Run: headless pygame with SDL's dummy video driver; simulated clock (each Clock.tick advances the game by its frame time, no real sleeping); random seed 0; keys injected as events and as key.get_pressed() state; mouse plan: one left click at the window centre at the start of phase 2, then a move to the lower-right quarter at the start of phase 3.
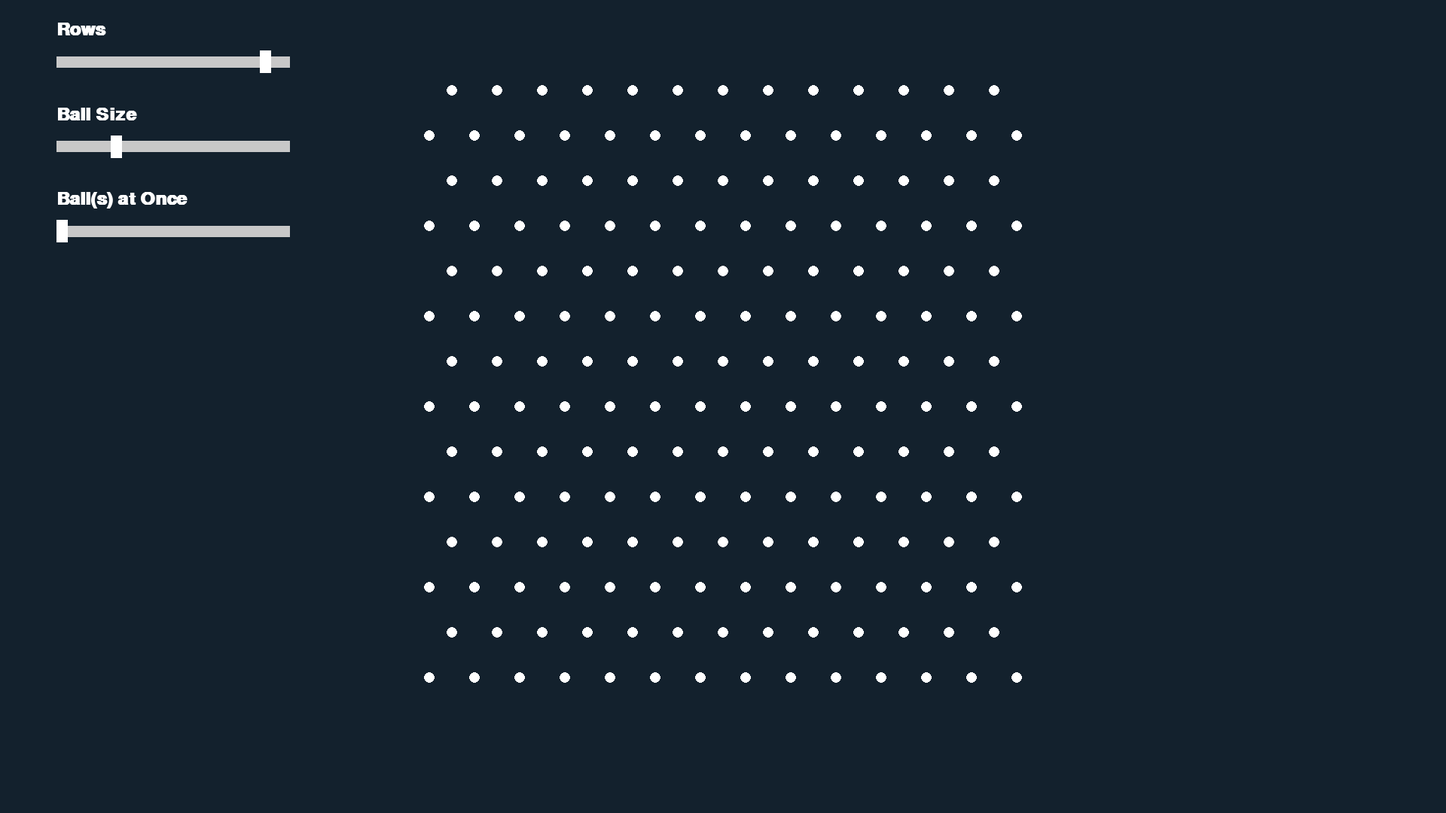
Frame 1 of 4 · flips 1–60 · no input
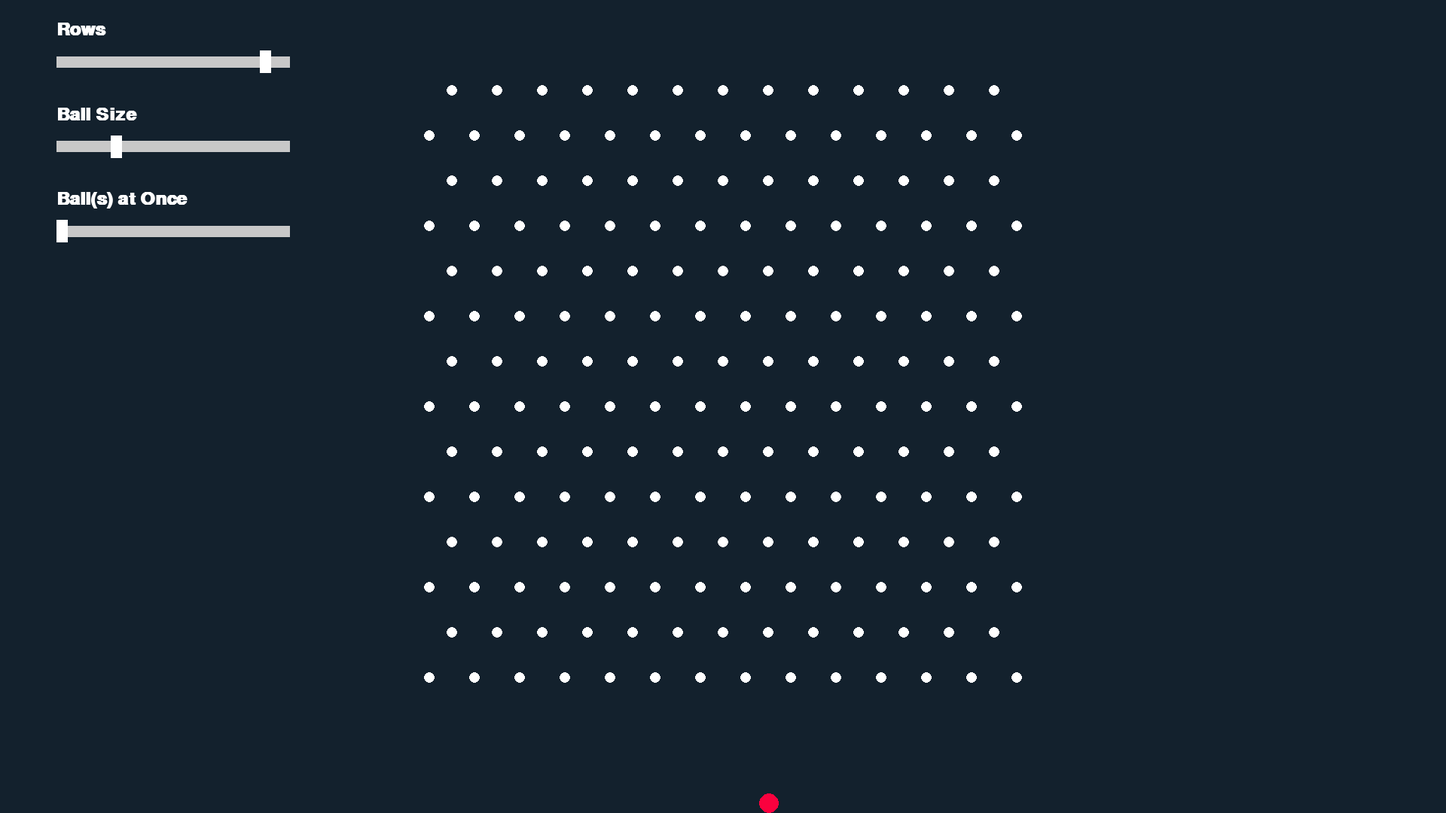
Frame 2 of 4 · flips 61–180 · clicked the window centre · tapped SPACE, RETURN · held RIGHT (→), D
Frame 3 of 4 · flips 181–300 · moved the mouse to the lower-right quarter · held DOWN (↓), S · screen unchanged from frame 2, image omitted
Frame 4 of 4 · flips 301–420 · held LEFT (←), A, UP (↑), W · screen unchanged from frame 3, image omitted

The pygame program that drew these frames:

import pygame
import sys
import random

# Initialize Pygame
pygame.init()

# Set up display
#width, height = 1280, 720
width, height = 1920, 1080
ratio = width / 1280
screen = pygame.display.set_mode((width, height))
pygame.display.set_caption("Plinko Game")

# Define colors
background = (19, 33, 45)
red = (250, 1, 62)
white = (255, 255, 255)
gray = (200, 200, 200)

# Font for the header
font = 'Gill Sans'
header0 = pygame.font.SysFont(font, int(24 * ratio), True)

# Ball settings
ball_radius = int(9 * ratio)  # Updated ball radius
balls = []  # List to store ball positions and speeds
fall_speed_increment = 0.1 * ratio  # Acceleration rate
balls_at_once = 1

# Pin settings
pins = []
pin_radius = int(5 * ratio)
pin_spacing = int(40 * ratio)
pin_rows = 14  # Default number of rows of pins
pin_start = 60  # Updated vertical starting position of pins
pin_cols = 14

# Updated function to create pins based on current pin_rows
def create_pins():
    pins.clear()
    for row in range(1, pin_rows + 1):  # Loop through rows starting from 1
        offset = 0 if row % 2 else pin_spacing // 2
        for col in range(pin_cols // 2 + 1):
            x = (width // 2 - pin_spacing + offset) + col * pin_spacing
            x2 = (width // 2 + pin_spacing - offset) - col * pin_spacing
            y = (row * pin_spacing) + pin_start  # Use pin_start for the y-offset
            pins.append((x, y))
            if x != x2: pins.append((x2, y))

# Create initial pins
create_pins()

# Slider settings
slider_width = 200 * ratio
slider_height = 10 * ratio
slider_pos_0 = (50 * ratio, 50 * ratio)  # Slider position at the top-left corner
slider_pos_1 = (50 * ratio, 125 * ratio)  # Slider position at the top-left corner
slider_pos_2 = (50 * ratio, 200 * ratio)  # Slider position at the top-left corner
slider_rect_0 = pygame.Rect(slider_pos_0[0], slider_pos_0[1], slider_width + 10, slider_height)
slider_handle_rect_0 = pygame.Rect(slider_pos_0[0] + (pin_rows - 5 * ratio) * (slider_width // 10), slider_pos_0[1] - 5 * ratio, 10 * ratio, 20 * ratio)
slider_rect_1 = pygame.Rect(slider_pos_1[0], slider_pos_1[1], slider_width + 10, slider_height)
slider_handle_rect_1 = pygame.Rect(slider_pos_1[0] + (pin_rows - 5 * ratio) * (slider_width // 10), slider_pos_1[1] - 5 * ratio, 10 * ratio, 20 * ratio)
slider_rect_2 = pygame.Rect(slider_pos_2[0], slider_pos_2[1], slider_width + 10, slider_height)
slider_handle_rect_2 = pygame.Rect(slider_pos_2[0] + (pin_rows - 5 * ratio) * (slider_width // 10), slider_pos_2[1] - 5 * ratio, 10 * ratio, 20 * ratio)
slider_0_min = 5
slider_0_max = 15
slider_1_min = 5 * ratio
slider_1_max = (pin_spacing) // 2
slider_2_min = 1
slider_2_max = 50

# Game loop
while True:
    for event in pygame.event.get():
        if event.type == pygame.QUIT:
            pygame.quit()
            sys.exit()
        elif event.type == pygame.KEYDOWN:
            if event.key == pygame.K_ESCAPE:
                pygame.quit()
                sys.exit()
            elif event.key == pygame.K_SPACE:
                for idx in range(balls_at_once):
                    # Updated start_x based on pin_spacing and pin_radius
                    start_x = random.randint(width // 2 - pin_spacing * (pin_cols - 1) // 2 + pin_radius, width // 2 + pin_spacing * (pin_cols - 1) // 2 - pin_radius)
                    # Add a new ball with initial position and speed
                    balls.append([random.randint(-2*ball_radius,-ball_radius), 0, start_x])  # [y_position, y_speed, x_position]
            elif event.key == pygame.K_r:
                # Reset all
                pin_rows = 14
                create_pins()
                balls_at_once = 1
                ball_radius = int(9 * ratio) 
                balls.clear()
        
        # Handle mouse input for slider
        if event.type == pygame.MOUSEBUTTONDOWN and event.button == 1:
            if slider_rect_0.collidepoint(event.pos):
                # Map the mouse position (slider) 
                pin_rows = int(slider_0_min + (event.pos[0] - slider_pos_0[0]) / slider_width * (slider_0_max - slider_0_min))
                pin_rows = max(slider_0_min, min(pin_rows, slider_0_max))  # Limit rows 
                create_pins()  # Recreate pins based on new pin_rows
            if slider_rect_1.collidepoint(event.pos):
                # Map the mouse position (slider) 
                ball_radius = int(slider_1_min + (event.pos[0] - slider_pos_1[0]) / slider_width * (slider_1_max - slider_1_min))
                ball_radius = max(slider_1_min, min(ball_radius, slider_1_max))  # Limit ball radius
            if slider_rect_2.collidepoint(event.pos):
                # Map the mouse position (slider) 
                balls_at_once = int(slider_2_min + (event.pos[0]- slider_pos_2[0]) / slider_width * (slider_2_max - slider_2_min))
                balls_at_once = max(slider_2_min, min(balls_at_once, slider_2_max))  # Limit balls at once

    # Update the position of each ball
    for ball in balls:
        ball[1] += fall_speed_increment  # Increase speed due to acceleration
        ball[0] += ball[1]  # Update y position based on speed

        # Check for collisions with pins
        for pin_x, pin_y in pins:
            if (ball[2] - pin_x)**2 + (ball[0] - pin_y)**2 < (ball_radius + pin_radius)**2:
                # Improved collision response: randomize the direction change
                direction_change = random.choice([-10, 10])  # Randomly choose left or right direction
                ball[2] += direction_change
                break

        if ball[0] > height - ball_radius:
            ball[0] = height - ball_radius  # Stop the ball at the bottom

    # Fill the screen with the background color
    screen.fill(background)

    # Draw pins
    for pin_x, pin_y in pins:
        pygame.draw.circle(screen, white, (int(pin_x), int(pin_y)), pin_radius)

    # Draw all the balls
    for ball in balls:
        pygame.draw.circle(screen, red, (int(ball[2]), int(ball[0])), ball_radius)

    ### Sliders
    # Rows
    header_text_0 = header0.render("Rows", True, white)
    header_rect_0 = header_text_0.get_rect(topleft=(slider_pos_0[0], slider_pos_0[1] - 32* ratio))  # Left-aligned and moved down 5 pixels
    screen.blit(header_text_0, header_rect_0)
    pygame.draw.rect(screen, gray, slider_rect_0) # slider rail
    slider_handle_rect_0.x = slider_pos_0[0] + (pin_rows - slider_0_min) * (slider_width // (slider_0_max - slider_0_min))
    pygame.draw.rect(screen, white, slider_handle_rect_0) # slider knob

    # Ball size
    header_text_1 = header0.render("Ball Size", True, white)
    header_rect_1 = header_text_1.get_rect(topleft=(slider_pos_1[0], slider_pos_1[1] - 32* ratio))  # Left-aligned and moved down 5 pixels
    screen.blit(header_text_1, header_rect_1)
    pygame.draw.rect(screen, gray, slider_rect_1) # slider rail
    slider_handle_rect_1.x = slider_pos_1[0] + (ball_radius - slider_1_min) * (slider_width // (slider_1_max - slider_1_min))
    pygame.draw.rect(screen, white, slider_handle_rect_1) # slider knob

    # Balls at once
    header_text_2 = header0.render("Ball(s) at Once", True, white)
    header_rect_2 = header_text_2.get_rect(topleft=(slider_pos_2[0], slider_pos_2[1] - 32* ratio))  # Left-aligned and moved down 5 pixels
    screen.blit(header_text_2, header_rect_2)
    pygame.draw.rect(screen, gray, slider_rect_2) # slider rail
    slider_handle_rect_2.x = slider_pos_2[0] + (balls_at_once - slider_2_min) * (slider_width // (slider_2_max - slider_2_min))
    pygame.draw.rect(screen, white, slider_handle_rect_2) # slider knob

    # Update the display
    pygame.display.flip()

    # Cap the frame rate
    pygame.time.Clock().tick(60)
